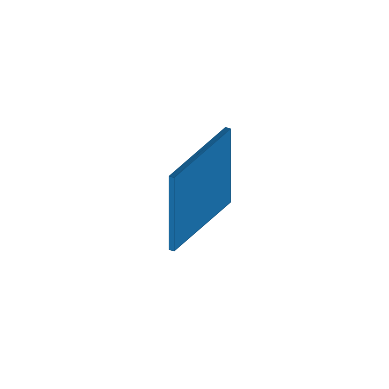

Source code (Python):
import numpy as np
from mpl_toolkits.mplot3d import Axes3D
import matplotlib.pyplot as plt


def get_cube(a, b, c, A=0, B=0, C=0):
    phi = np.arange(1, 10, 2) * np.pi / 4
    Phi, Theta = np.meshgrid(phi, phi)

    print(phi, Phi)

    x = np.cos(Phi) * np.sin(Theta)
    y = np.sin(Phi) * np.sin(Theta)
    z = np.cos(Theta) / np.sqrt(2)
    return [
        (x * a) - (x / 2) + A,
        (y * b) - (y / 2) + B,
        (z * c) - (z / 2) + C]


fig = plt.figure()
ax = fig.add_subplot(111, projection='3d', proj_type='ortho')


ax.plot_surface(*get_cube(1, 10, 10))
ax.plot_surface(*get_cube(1, 5, 5, A=1))


x, y, z = get_cube(1, 5, 5)

# ax.plot_surface(x, y, z, alpha=0.5)


ax.set_xlim(-10, 10)
ax.set_ylim(-10, 10)
ax.set_zlim(-10, 10)
plt.axis('off')


plt.xlabel('X')
plt.ylabel('Y')

plt.show()
